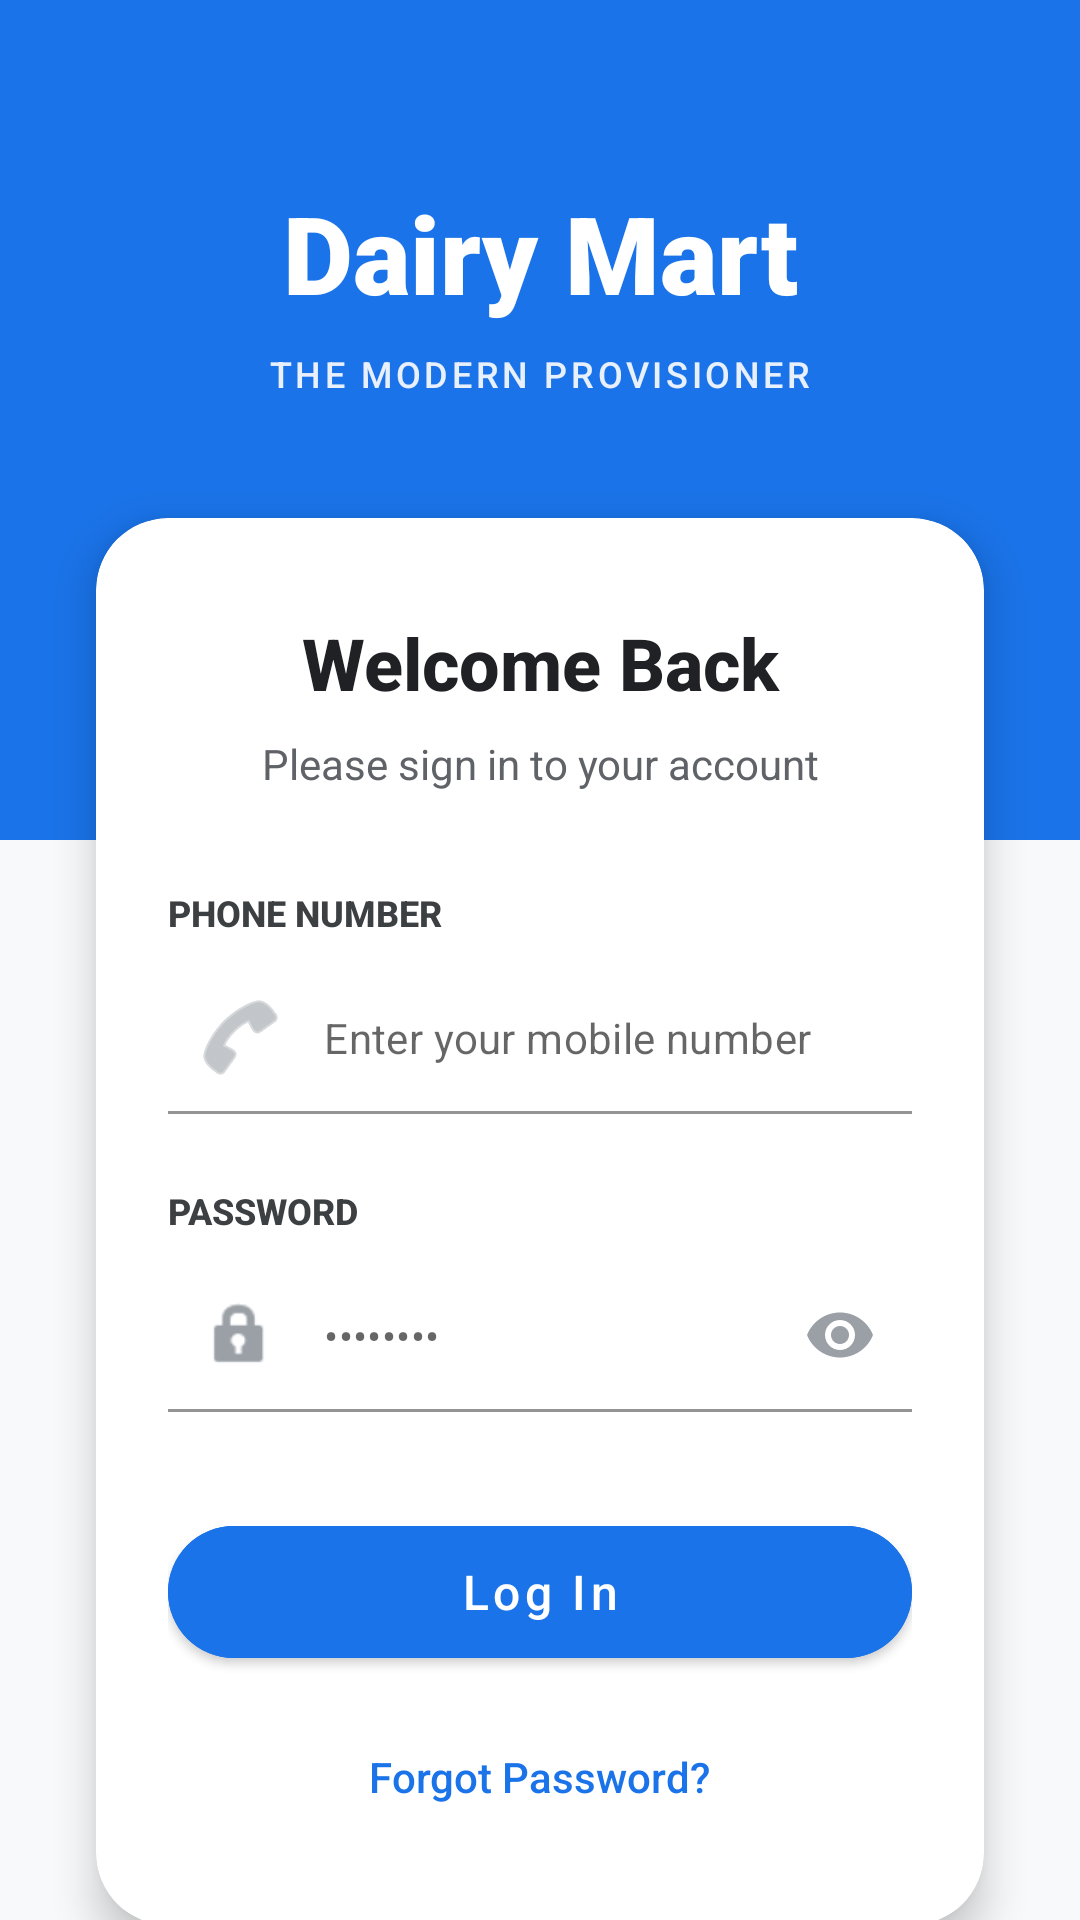

Reconstruct the res/layout file that produces this screen, plus the resources it refers to.
<!-- AndroidManifest.xml: application theme Theme.DairyMartAndroidApplication -->
<!-- res/layout/activity_main.xml -->
<?xml version="1.0" encoding="utf-8"?>
<androidx.constraintlayout.widget.ConstraintLayout xmlns:android="http://schemas.android.com/apk/res/android"
    xmlns:app="http://schemas.android.com/apk/res-auto"
    xmlns:tools="http://schemas.android.com/tools"
    android:layout_width="match_parent"
    android:layout_height="match_parent"
    android:background="#F8F9FA"> 

    
    <View
        android:id="@+id/top_blue_bg"
        android:layout_width="0dp"
        android:layout_height="280dp"
        android:background="#1A73E8"
        app:layout_constraintEnd_toEndOf="parent"
        app:layout_constraintStart_toStartOf="parent"
        app:layout_constraintTop_toTopOf="parent" />

    
    <TextView
        android:id="@+id/textView_brandTitle"
        android:layout_width="wrap_content"
        android:layout_height="wrap_content"
        android:layout_marginTop="60dp"
        android:fontFamily="sans-serif-black"
        android:text="Dairy Mart"
        android:textColor="@android:color/white"
        android:textSize="36sp"
        android:textStyle="bold"
        app:layout_constraintEnd_toEndOf="parent"
        app:layout_constraintStart_toStartOf="parent"
        app:layout_constraintTop_toTopOf="parent" />

    <TextView
        android:id="@+id/textView_brandSubtitle"
        android:layout_width="wrap_content"
        android:layout_height="wrap_content"
        android:layout_marginTop="8dp"
        android:fontFamily="sans-serif-medium"
        android:letterSpacing="0.1"
        android:text="THE MODERN PROVISIONER"
        android:textColor="#E8F0FE"
        android:textSize="12sp"
        app:layout_constraintEnd_toEndOf="parent"
        app:layout_constraintStart_toStartOf="parent"
        app:layout_constraintTop_toBottomOf="@id/textView_brandTitle" />

    
    <com.google.android.material.card.MaterialCardView
        android:id="@+id/cardView_loginForm"
        android:layout_width="0dp"
        android:layout_height="wrap_content"
        android:layout_marginHorizontal="32dp"
        android:layout_marginTop="40dp"
        app:cardBackgroundColor="@android:color/white"
        app:cardCornerRadius="24dp"
        app:cardElevation="8dp"
        app:layout_constraintEnd_toEndOf="parent"
        app:layout_constraintStart_toStartOf="parent"
        app:layout_constraintTop_toBottomOf="@id/textView_brandSubtitle">

        <LinearLayout
            android:layout_width="match_parent"
            android:layout_height="wrap_content"
            android:orientation="vertical"
            android:paddingHorizontal="24dp"
            android:paddingVertical="32dp">

            
            <TextView
                android:layout_width="match_parent"
                android:layout_height="wrap_content"
                android:fontFamily="sans-serif-medium"
                android:gravity="center"
                android:text="Welcome Back"
                android:textColor="#202124"
                android:textSize="24sp"
                android:textStyle="bold" />

            <TextView
                android:layout_width="match_parent"
                android:layout_height="wrap_content"
                android:layout_marginTop="8dp"
                android:gravity="center"
                android:text="Please sign in to your account"
                android:textColor="#5F6368"
                android:textSize="14sp" />

            
            <TextView
                android:layout_width="wrap_content"
                android:layout_height="wrap_content"
                android:layout_marginTop="32dp"
                android:layout_marginBottom="8dp"
                android:fontFamily="sans-serif-medium"
                android:text="PHONE NUMBER"
                android:textColor="#3C4043"
                android:textSize="12sp"
                android:textStyle="bold" />

            
            <com.google.android.material.textfield.TextInputLayout
                android:layout_width="match_parent"
                android:layout_height="wrap_content"
                app:boxCornerRadiusBottomEnd="12dp"
                app:boxCornerRadiusBottomStart="12dp"
                app:boxCornerRadiusTopEnd="12dp"
                app:boxCornerRadiusTopStart="12dp"
                app:boxStrokeColor="#DADCE0"
                app:boxStrokeWidth="1dp"
                app:boxStrokeWidthFocused="1.5dp"
                app:hintEnabled="false"
                app:startIconDrawable="@android:drawable/ic_menu_call"
                app:startIconTint="#9AA0A6">

                
                <com.google.android.material.textfield.TextInputEditText
                    android:id="@+id/phone_number"
                    android:layout_width="match_parent"
                    android:layout_height="wrap_content"
                    android:background="@android:color/transparent"
                    android:hint="Enter your mobile number"
                    android:inputType="phone"
                    android:paddingVertical="16dp"
                    android:textColor="#202124"
                    android:textSize="14sp" />
            </com.google.android.material.textfield.TextInputLayout>

            
            <TextView
                android:layout_width="wrap_content"
                android:layout_height="wrap_content"
                android:layout_marginTop="24dp"
                android:layout_marginBottom="8dp"
                android:fontFamily="sans-serif-medium"
                android:text="PASSWORD"
                android:textColor="#3C4043"
                android:textSize="12sp"
                android:textStyle="bold" />

            <com.google.android.material.textfield.TextInputLayout
                android:layout_width="match_parent"
                android:layout_height="wrap_content"
                app:boxCornerRadiusBottomEnd="12dp"
                app:boxCornerRadiusBottomStart="12dp"
                app:boxCornerRadiusTopEnd="12dp"
                app:boxCornerRadiusTopStart="12dp"
                app:boxStrokeColor="#DADCE0"
                app:boxStrokeWidth="1dp"
                app:boxStrokeWidthFocused="1.5dp"
                app:endIconMode="password_toggle"
                app:endIconTint="#9AA0A6"
                app:hintEnabled="false"
                app:startIconDrawable="@android:drawable/ic_lock_idle_lock"
                app:startIconTint="#9AA0A6">

                
                <com.google.android.material.textfield.TextInputEditText
                    android:id="@+id/password"
                    android:layout_width="match_parent"
                    android:layout_height="wrap_content"
                    android:background="@android:color/transparent"
                    android:hint="••••••••"
                    android:inputType="textPassword"
                    android:paddingVertical="16dp"
                    android:textColor="#202124"
                    android:textSize="14sp" />
            </com.google.android.material.textfield.TextInputLayout>

            
            <com.google.android.material.button.MaterialButton
                android:id="@+id/login_button"
                android:layout_width="match_parent"
                android:layout_height="56dp"
                android:layout_marginTop="32dp"
                android:backgroundTint="#1A73E8"
                android:fontFamily="sans-serif-medium"
                android:text="Log In"
                android:textAllCaps="false"
                android:textColor="@android:color/white"
                android:textSize="16sp"
                app:cornerRadius="28dp" />

            <TextView
                android:id="@+id/textView_forgotPassword"
                android:layout_width="wrap_content"
                android:layout_height="wrap_content"
                android:layout_gravity="center_horizontal"
                android:layout_marginTop="24dp"
                android:layout_marginBottom="8dp"
                android:fontFamily="sans-serif-medium"
                android:text="Forgot Password?"
                android:textColor="#1A73E8"
                android:textSize="14sp" />

        </LinearLayout>
    </com.google.android.material.card.MaterialCardView>

    
    <LinearLayout
        android:id="@+id/layout_signup"
        android:layout_width="wrap_content"
        android:layout_height="wrap_content"
        android:layout_marginTop="32dp"
        android:orientation="horizontal"
        app:layout_constraintEnd_toEndOf="parent"
        app:layout_constraintStart_toStartOf="parent"
        app:layout_constraintTop_toBottomOf="@id/cardView_loginForm">

        <TextView
            android:layout_width="wrap_content"
            android:layout_height="wrap_content"
            android:text="Don't have an account? "
            android:textColor="#5F6368"
            android:textSize="14sp" />

        <TextView
            android:id="@+id/textView_signUp"
            android:layout_width="wrap_content"
            android:layout_height="wrap_content"
            android:fontFamily="sans-serif-medium"
            android:text="Sign Up"
            android:textColor="#1A73E8"
            android:textSize="14sp"
            android:textStyle="bold" />
    </LinearLayout>

    
    <TextView
        android:layout_width="wrap_content"
        android:layout_height="wrap_content"
        android:layout_marginBottom="4dp"
        android:letterSpacing="0.05"
        android:text="© DAIRY MART LOGISTICS 2024"
        android:textColor="#9AA0A6"
        android:textSize="10sp"
        app:layout_constraintBottom_toBottomOf="parent"
        app:layout_constraintEnd_toEndOf="parent"
        app:layout_constraintStart_toStartOf="parent" />

</androidx.constraintlayout.widget.ConstraintLayout>
<!-- resources referenced by this layout -->
<resources>
  <style name="Theme.DairyMartAndroidApplication" parent="Theme.MaterialComponents.DayNight.DarkActionBar">
          
          <item name="colorPrimary">@color/purple_500</item>
          <item name="colorPrimaryVariant">@color/purple_700</item>
          <item name="colorOnPrimary">@color/white</item>
          
          <item name="colorSecondary">@color/teal_200</item>
          <item name="colorSecondaryVariant">@color/teal_700</item>
          <item name="colorOnSecondary">@color/black</item>
          
          <item name="android:statusBarColor">?attr/colorPrimaryVariant</item>
          
  
      </style>
  <color name="purple_500">#FF6200EE</color>
  <color name="purple_700">#FF3700B3</color>
  <color name="white">#FFFFFFFF</color>
  <color name="teal_200">#FF03DAC5</color>
  <color name="teal_700">#FF018786</color>
  <color name="black">#FF000000</color>
</resources>
